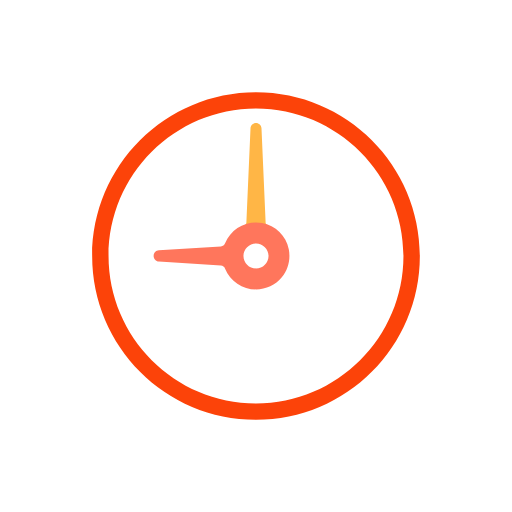
t = 0.00 s
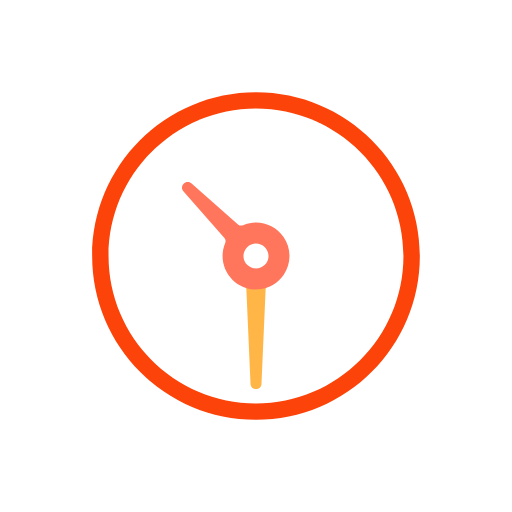
t = 0.38 s
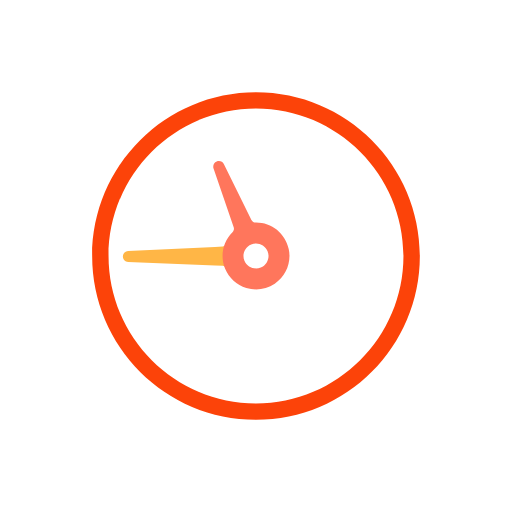
t = 0.56 s
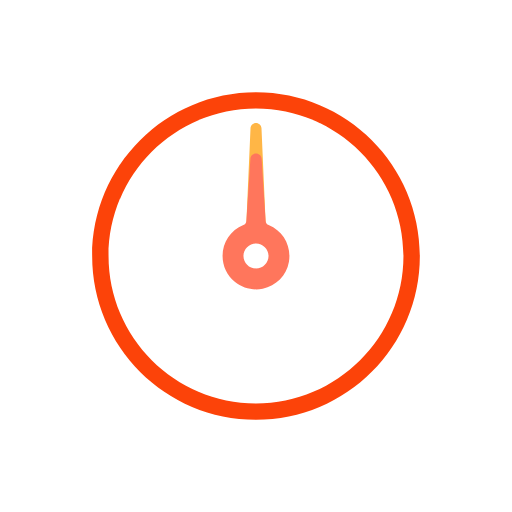
t = 0.75 s
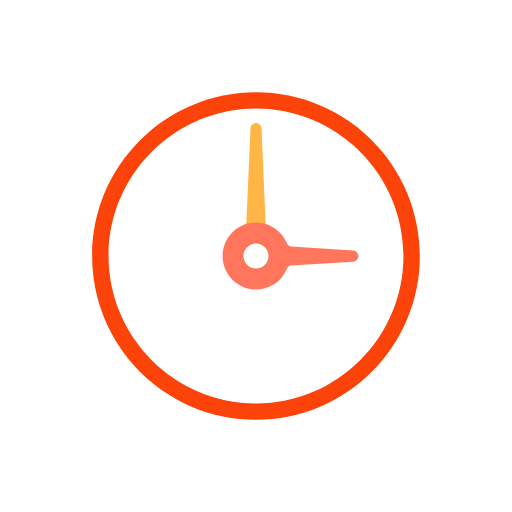
t = 1.50 s
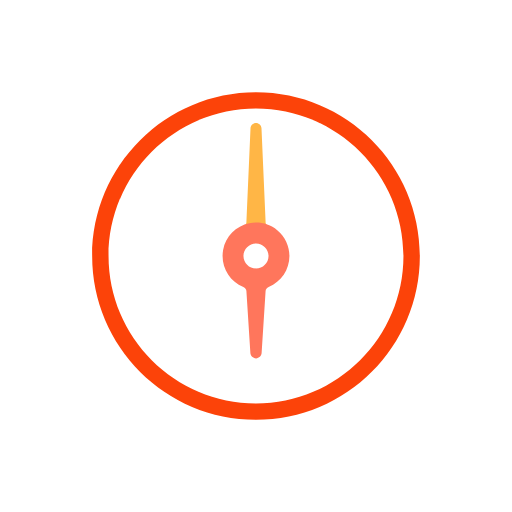
t = 2.25 s

The animated SVG that drew these frames (rendered in a browser with its animation timeline set to each time). Animation: 2 SMIL elements (animateTransform=2); one cycle of 3.00 s, repeats indefinitely.

<svg width="84px"  height="84px"  xmlns="http://www.w3.org/2000/svg" viewBox="0 0 100 100" preserveAspectRatio="xMidYMid" class="lds-lds-clock" style="background: none;"><g transform="translate(50 50)"><g ng-attr-transform="scale({{config.scale}})" transform="scale(0.8)"><g transform="translate(-50 -50)"><path ng-attr-fill="{{config.c1}}" ng-attr-stroke="{{config.c1}}" ng-attr-stroke-width="{{config.width}}" d="M50,14c19.85,0,36,16.15,36,36S69.85,86,50,86S14,69.85,14,50S30.15,14,50,14 M50,10c-22.091,0-40,17.909-40,40 s17.909,40,40,40s40-17.909,40-40S72.091,10,50,10L50,10z" fill="#fc4309" stroke="#fc4309" stroke-width="0"></path><path ng-attr-fill="{{config.c3}}" d="M52.78,42.506c-0.247-0.092-0.415-0.329-0.428-0.603L52.269,40l-0.931-21.225C51.304,18.06,50.716,17.5,50,17.5 s-1.303,0.56-1.338,1.277L47.731,40l-0.083,1.901c-0.013,0.276-0.181,0.513-0.428,0.604c-0.075,0.028-0.146,0.063-0.22,0.093V44h6 v-1.392C52.925,42.577,52.857,42.535,52.78,42.506z" fill="#ffb646" transform="rotate(247.976 50 50)"><animateTransform attributeName="transform" type="rotate" calcMode="linear" values="0 50 50;360 50 50" keyTimes="0;1" dur="0.75s" begin="0s" repeatCount="indefinite"></animateTransform></path><path ng-attr-fill="{{config.c2}}" d="M58.001,48.362c-0.634-3.244-3.251-5.812-6.514-6.391c-3.846-0.681-7.565,1.35-9.034,4.941 c-0.176,0.432-0.564,0.717-1.013,0.744l-15.149,0.97c-0.72,0.043-1.285,0.642-1.285,1.383c0,0.722,0.564,1.321,1.283,1.363 l15.153,0.971c0.447,0.027,0.834,0.312,1.011,0.744c1.261,3.081,4.223,5.073,7.547,5.073c2.447,0,4.744-1.084,6.301-2.975 C57.858,53.296,58.478,50.808,58.001,48.362z M50,53.06c-1.688,0-3.06-1.373-3.06-3.06s1.373-3.06,3.06-3.06s3.06,1.373,3.06,3.06 S51.688,53.06,50,53.06z" fill="#ff765c" transform="rotate(151.994 50 50)"><animateTransform attributeName="transform" type="rotate" calcMode="linear" values="0 50 50;360 50 50" keyTimes="0;1" dur="3s" begin="0s" repeatCount="indefinite"></animateTransform></path></g></g></g></svg>